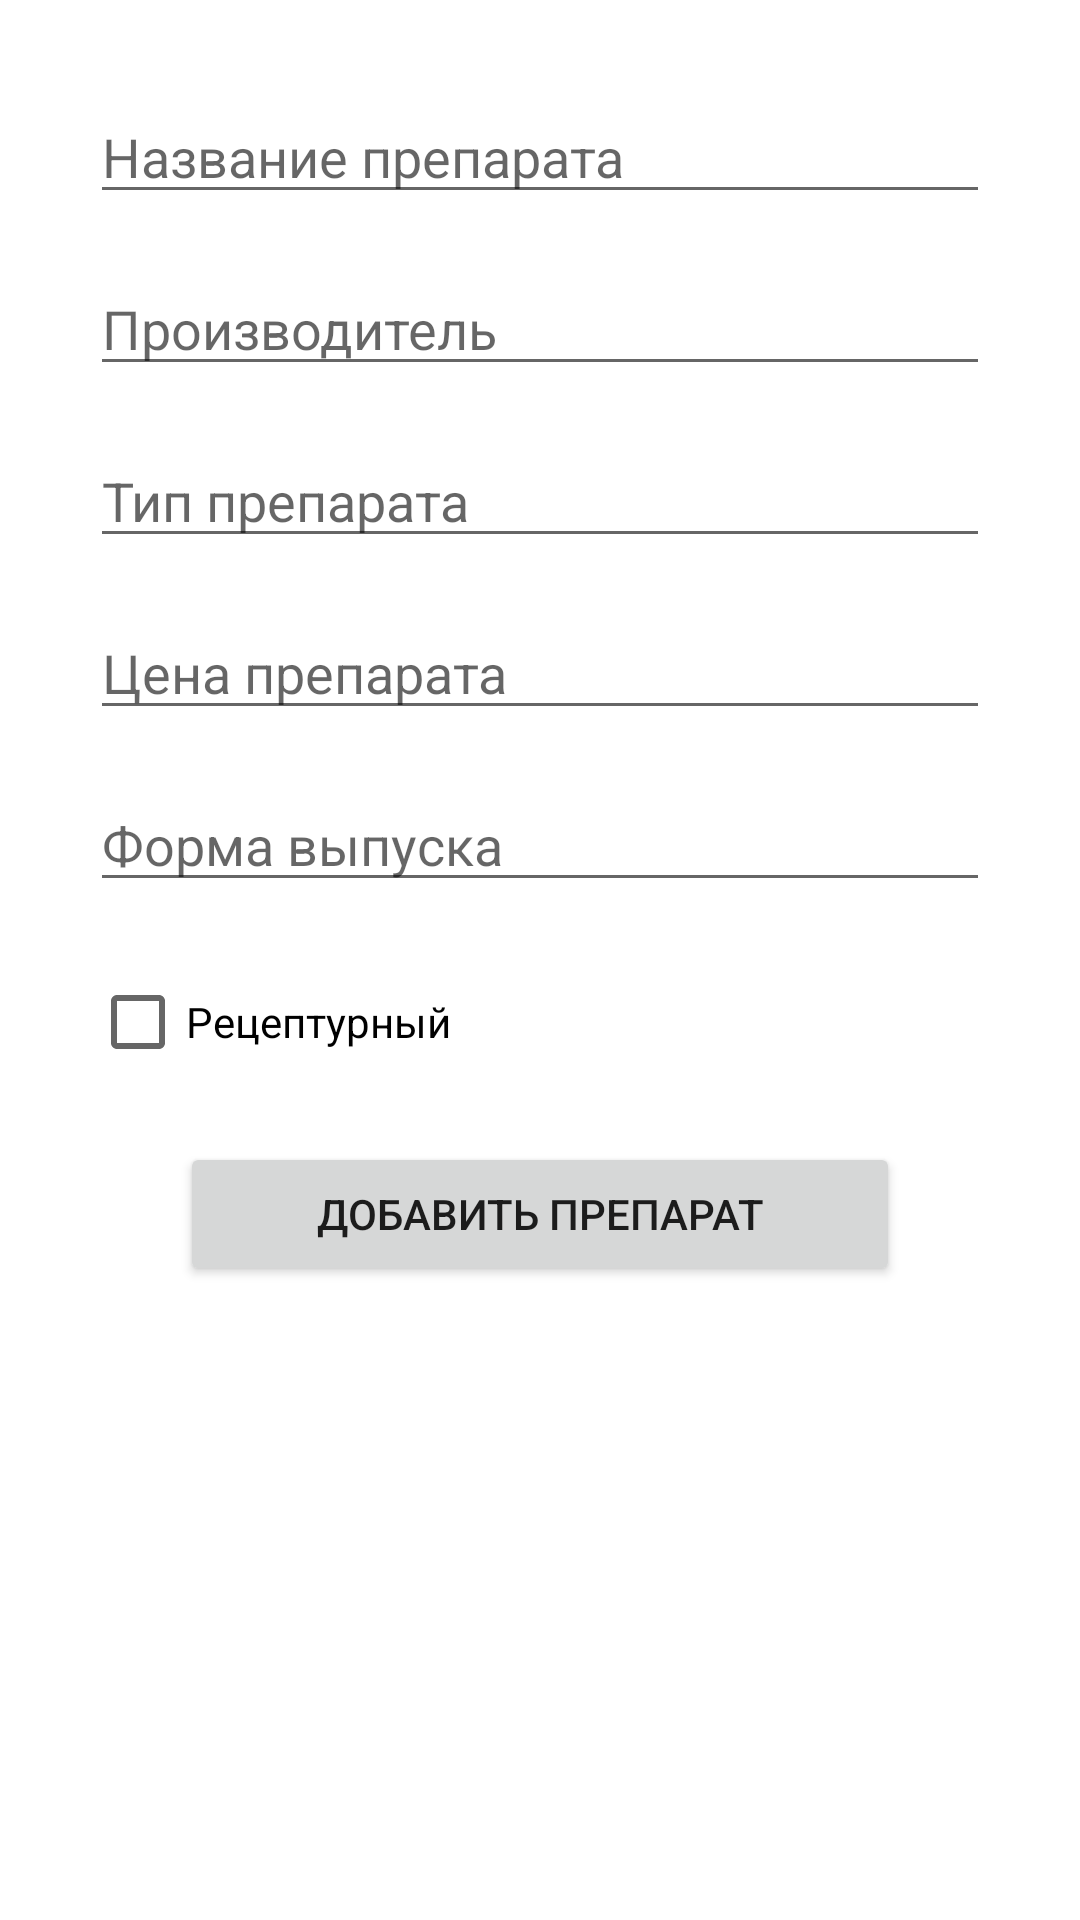

The Android layout XML behind this screen, and the referenced resources:
<!-- AndroidManifest.xml: application theme Theme.LibraryChain -->
<!-- res/layout/activity_medicine_add.xml -->
<?xml version="1.0" encoding="utf-8"?>
<RelativeLayout xmlns:android="http://schemas.android.com/apk/res/android"
    android:layout_width="match_parent"
    android:layout_height="match_parent"
    xmlns:app="http://schemas.android.com/apk/res-auto"
    android:padding="30dp">

    <EditText
        android:id="@+id/titleEditText"
        android:layout_width="match_parent"
        android:layout_height="wrap_content"
        android:hint="Название препарата"/>

    <EditText
        android:id="@+id/manufacturerEditText"
        android:layout_width="match_parent"
        android:layout_height="wrap_content"
        android:layout_below="@id/titleEditText"
        android:layout_marginTop="16dp"
        android:hint="Производитель"/>

    <EditText
        android:id="@+id/typeEditText"
        android:layout_width="match_parent"
        android:layout_height="wrap_content"
        android:layout_below="@id/manufacturerEditText"
        android:layout_marginTop="16dp"
        android:hint="Тип препарата"/>

    <EditText
        android:id="@+id/priceEditText"
        android:layout_width="match_parent"
        android:layout_height="wrap_content"
        android:layout_below="@id/typeEditText"
        android:layout_marginTop="16dp"
        android:hint="Цена препарата"/>

    <EditText
        android:id="@+id/formEditText"
        android:layout_width="match_parent"
        android:layout_height="wrap_content"
        android:layout_below="@id/priceEditText"
        android:layout_marginTop="16dp"
        android:hint="Форма выпуска"/>

    <CheckBox
        android:id="@+id/prescriptionCheckBox"
        android:layout_width="wrap_content"
        android:layout_height="wrap_content"
        android:layout_below="@id/formEditText"
        android:layout_marginTop="16dp"
        android:text="Рецептурный"/>

    <Button
        android:id="@+id/addMedicineButton"
        android:layout_width="match_parent"
        android:layout_height="wrap_content"
        android:layout_below="@id/prescriptionCheckBox"
        android:layout_marginTop="16dp"
        android:layout_marginStart="30dp"
        android:layout_marginEnd="30dp"
        app:cornerRadius="25dp"
        android:layout_centerHorizontal="true"
        android:text="Добавить препарат"/>

</RelativeLayout>
<!-- resources referenced by this layout -->
<resources>
  <style name="Theme.LibraryChain" parent="Theme.MaterialComponents.DayNight.DarkActionBar">
          
          <item name="colorPrimary">@color/purple_500</item>
          <item name="colorPrimaryVariant">@color/purple_700</item>
          <item name="colorOnPrimary">@color/white</item>
          
          <item name="colorSecondary">@color/teal_200</item>
          <item name="colorSecondaryVariant">@color/teal_700</item>
          <item name="colorOnSecondary">@color/black</item>
          
          <item name="android:statusBarColor">?attr/colorPrimaryVariant</item>
          
      </style>
  <!-- not gathered from this repository: default colours our renderer supplied (Android Studio template values) -->
  <color name="purple_500">#FF6200EE</color>
  <color name="purple_700">#FF3700B3</color>
  <color name="teal_200">#FF03DAC5</color>
  <color name="teal_700">#FF018786</color>
  <color name="black">#FF000000</color>
  <color name="white">#FFFFFFFF</color>
</resources>
